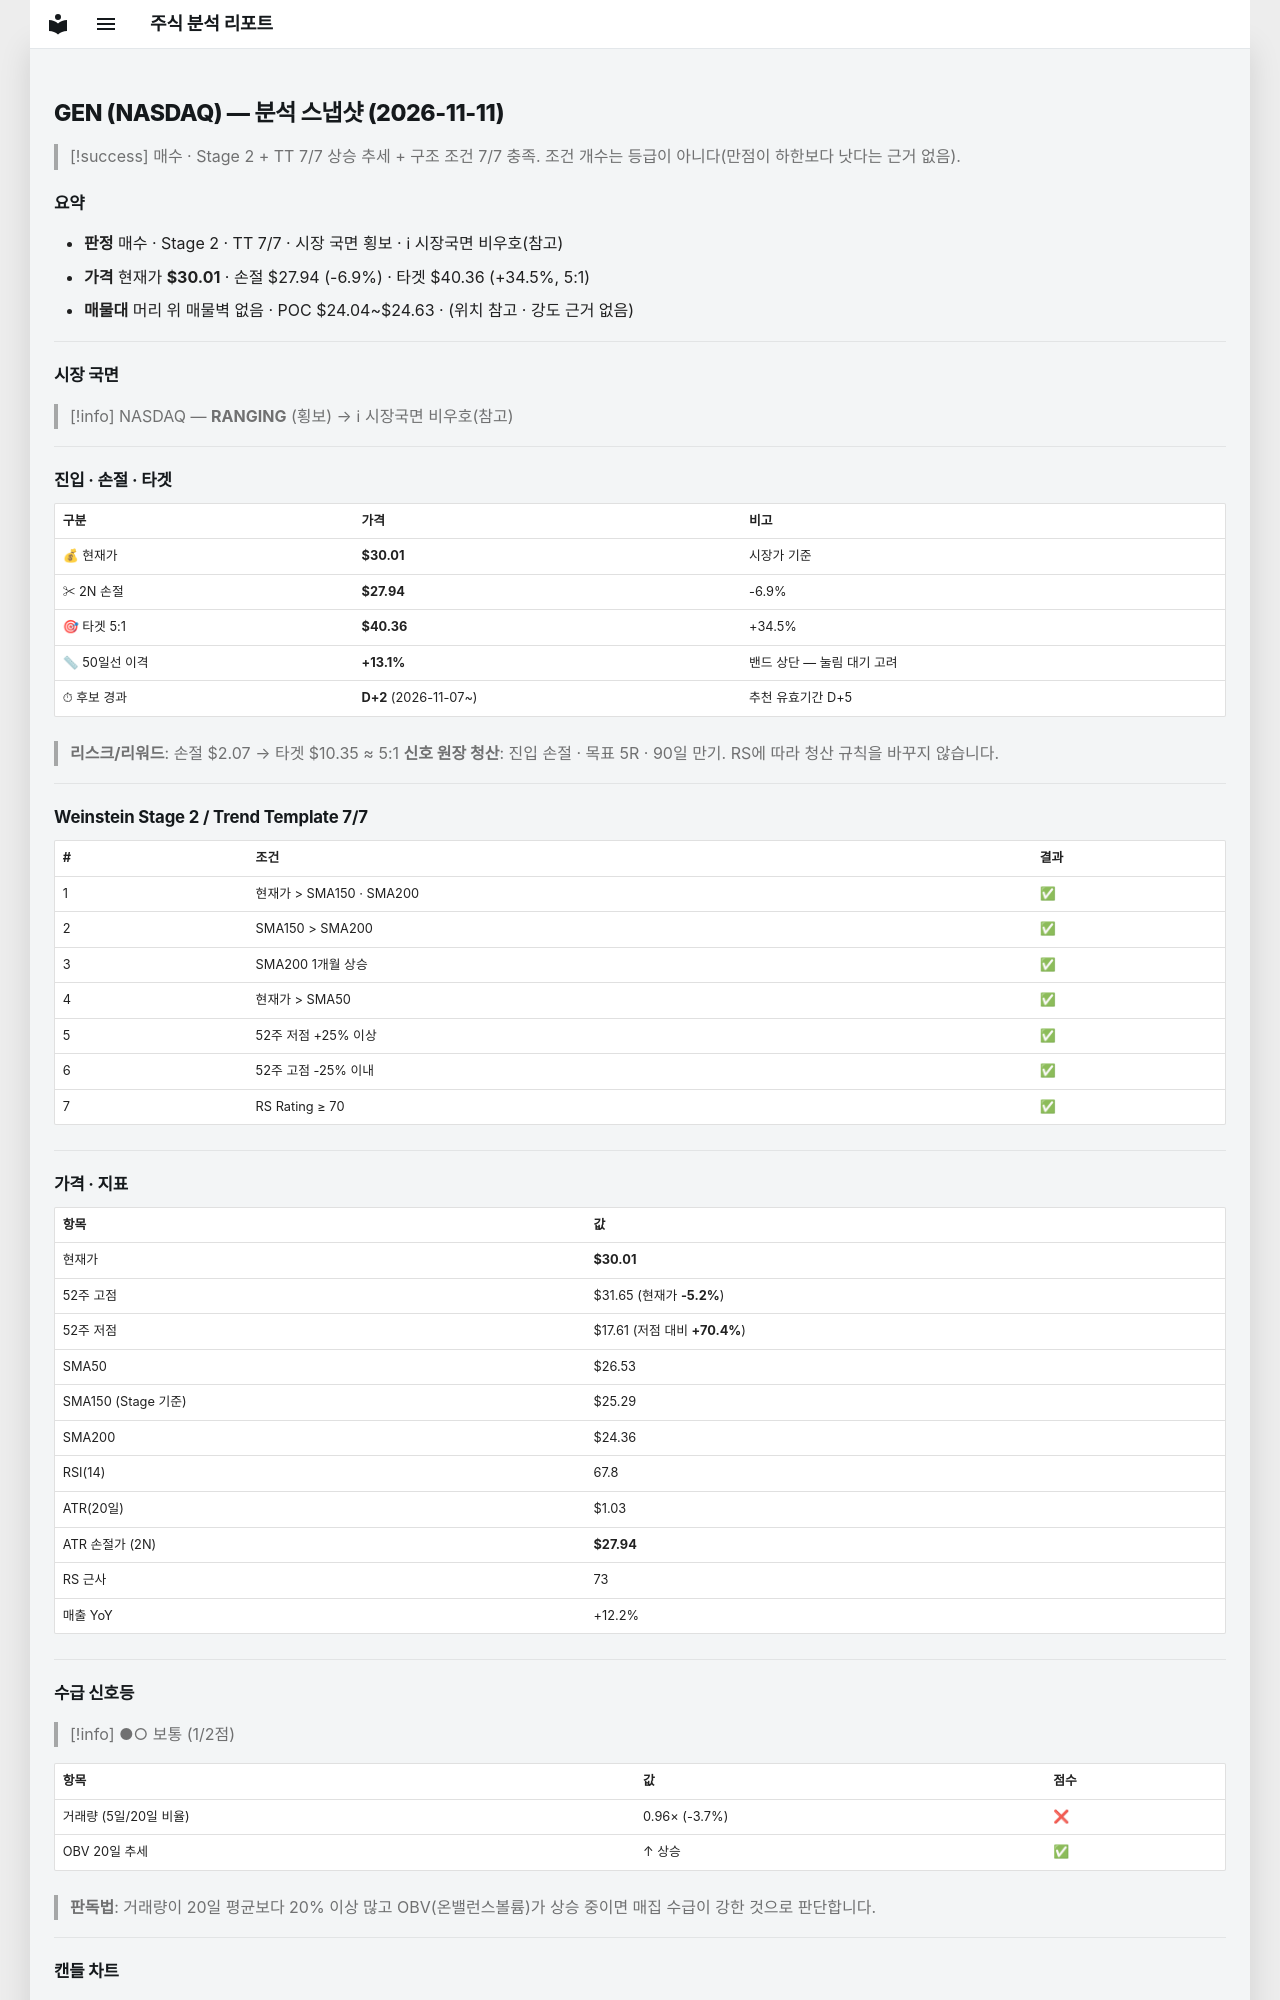

repository: soloandco/stock-reports · page: snapshots/GEN-2026-11-11/index.html · generator: mkdocs

---
type: analysis-snapshot
title: GEN 분석 스냅샷
ticker: GEN
market: NASDAQ
created: 2026-11-11
updated: 2026-11-11
bar-date: 2026-11-10
verdict: 매수후보
real-rr: 0.79
sma50-gap-pct: 13.1
candidate-days: 2
candidate-since: 2026-11-07
weekly-position: 저항대아래
weekly-overhead-price: 31.65
weekly-overhead-pct: 5.5
stage: 2
trend-template-score: 7
tt-max: 7
ma-set: sma-50-150-200
price: 30.010000228881836
stop-price: 27.940263385886364
market-regime: RANGING
supply-demand-score: 1/2
supply-demand-label: 보통
status: tracking
tags:
  - stock-agent
  - watchlist
  - GEN
  - analysis
related:
  - "[[analysis-template]]"
---

# GEN (NASDAQ) — 분석 스냅샷 (2026-11-11)

> [!success] 매수 · Stage 2 + TT 7/7
> 상승 추세 + 구조 조건 7/7 충족. 조건 개수는 등급이 아니다(만점이 하한보다 낫다는 근거 없음).

## 요약

- **판정** 매수 · Stage 2 · TT 7/7 · 시장 국면 횡보 · ℹ 시장국면 비우호(참고)
- **가격** 현재가 **$30.01** · 손절 $27.94 (-6.9%) · 타겟 $40.36 (+34.5%, 5:1)
- **매물대** 머리 위 매물벽 없음 · POC $24.04~$24.63 · (위치 참고 · 강도 근거 없음)

---

## 시장 국면

> [!info] NASDAQ — **RANGING** (횡보) → ℹ 시장국면 비우호(참고)

---

## 진입 · 손절 · 타겟

| 구분 | 가격 | 비고 |
|------|------|------|
| 💰 현재가 | **$30.01** | 시장가 기준 |
| ✂ 2N 손절 | **$27.94** | -6.9% |
| 🎯 타겟 5:1 | **$40.36** | +34.5% |
| 📏 50일선 이격 | **+13.1%** | 밴드 상단 — 눌림 대기 고려 |
| ⏱ 후보 경과 | **D+2** (2026-11-07~) | 추천 유효기간 D+5 |

> **리스크/리워드**: 손절 $2.07 → 타겟 $10.35 ≈ 5:1
> **신호 원장 청산**: 진입 손절 · 목표 5R · 90일 만기. RS에 따라 청산 규칙을 바꾸지 않습니다.

---

## Weinstein Stage 2 / Trend Template 7/7

| # | 조건 | 결과 |
|---|------|------|
| 1 | 현재가 > SMA150 · SMA200 | ✅ |
| 2 | SMA150 > SMA200 | ✅ |
| 3 | SMA200 1개월 상승 | ✅ |
| 4 | 현재가 > SMA50 | ✅ |
| 5 | 52주 저점 +25% 이상 | ✅ |
| 6 | 52주 고점 -25% 이내 | ✅ |
| 7 | RS Rating ≥ 70 | ✅ |

---

## 가격 · 지표

| 항목 | 값 |
|------|---|
| 현재가 | **$30.01** |
| 52주 고점 | $31.65 (현재가 **-5.2%**) |
| 52주 저점 | $17.61 (저점 대비 **+70.4%**) |
| SMA50 | $26.53 |
| SMA150 (Stage 기준) | $25.29 |
| SMA200 | $24.36 |
| RSI(14) | 67.8 |
| ATR(20일) | $1.03 |
| ATR 손절가 (2N) | **$27.94** |
| RS 근사 | 73 |
| 매출 YoY | +12.2% |

---
## 수급 신호등

> [!info] ●○ 보통 (1/2점)

| 항목 | 값 | 점수 |
|------|------|------|
| 거래량 (5일/20일 비율) | 0.96× (-3.7%) | ❌ |
| OBV 20일 추세 | ↑ 상승 | ✅ |

> **판독법**: 거래량이 20일 평균보다 20% 이상 많고 OBV(온밸런스볼륨)가 상승 중이면 매집 수급이 강한 것으로 판단합니다.

---
